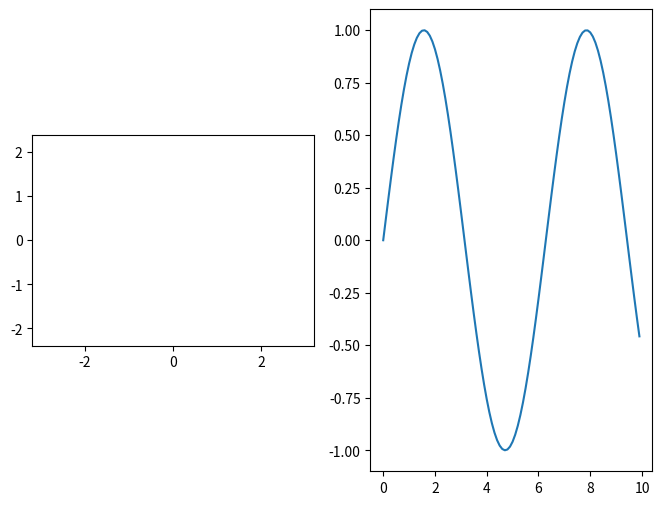

The matplotlib source for this figure:
"""
Animation of Elastic collisions with Gravity

[redacted]
email: [email redacted]
[redacted]
license: BSD
Please feel free to use and modify this, but keep the above information. Thanks!
"""
import numpy as np
from scipy.spatial.distance import pdist, squareform

import matplotlib.pyplot as plt
import scipy.integrate as integrate
import matplotlib.animation as animation


class ParticleBox:
    """Orbits class
    
    init_state is an [N x 4] array, where N is the number of particles:
       [[x1, y1, vx1, vy1],
        [x2, y2, vx2, vy2],
        ...               ]

    bounds is the size of the box: [xmin, xmax, ymin, ymax]
    """

    def __init__(self,
                 init_state=[[1, 0, 0, -1],
                             [-0.5, 0.5, 0.5, 0.5],
                             [-0.5, -0.5, -0.5, 0.5]],
                 bounds=[-2, 2, -2, 2],
                 size=0.04,
                 M=0.05,
                 G=9.8):
        self.init_state = np.asarray(init_state, dtype=float)
        self.M = M * np.ones(self.init_state.shape[0])
        self.size = size
        self.state = self.init_state.copy()
        self.time_elapsed = 0
        self.bounds = bounds
        self.G = G
        self.rho = 0.75  # coefficient of restitution
        self.tau = 0.10  # contact time for bounce

    def step(self, dt):
        """step once by dt seconds"""
        self.time_elapsed += dt

        # update positions
        self.state[:, :2] += dt * self.state[:, 2:]

        # find pairs of particles undergoing a collision
        D = squareform(pdist(self.state[:, :2]))
        ind1, ind2 = np.where(D < 2 * self.size)
        unique = (ind1 < ind2)
        ind1 = ind1[unique]
        ind2 = ind2[unique]

        # update velocities of colliding pairs
        for i1, i2 in zip(ind1, ind2):
            # mass
            m1 = self.M[i1]
            m2 = self.M[i2]

            # location vector
            r1 = self.state[i1, :2]
            r2 = self.state[i2, :2]

            # velocity vector
            v1 = self.state[i1, 2:]
            v2 = self.state[i2, 2:]

            # relative location & velocity vectors
            r_rel = r1 - r2
            v_rel = v1 - v2

            # momentum vector of the center of mass
            v_cm = (m1 * v1 + m2 * v2) / (m1 + m2)
            # some loss of momentum at collision
            v_cm = self.rho * v_cm

            # collisions of spheres reflect v_rel over r_rel
            rr_rel = np.dot(r_rel, r_rel)
            vr_rel = np.dot(v_rel, r_rel)
            v_rel = 2 * r_rel * vr_rel / rr_rel - v_rel

            # assign new velocities
            self.state[i1, 2:] = v_cm + v_rel * m2 / (m1 + m2)
            self.state[i2, 2:] = v_cm - v_rel * m1 / (m1 + m2)

            # check for crossing boundary
        crossed_x1 = (self.state[:, 0] < self.bounds[0] + self.size)
        crossed_x2 = (self.state[:, 0] > self.bounds[1] - self.size)
        crossed_y1 = (self.state[:, 1] < self.bounds[2] + self.size)
        crossed_y2 = (self.state[:, 1] > self.bounds[3] - self.size)

        self.state[crossed_x1, 0] = self.bounds[0] + self.size
        self.state[crossed_x2, 0] = self.bounds[1] - self.size

        # lets add some realistic modeling https://adamdempsey90.github.io/python/bouncing_ball/bouncing_ball.html
        # if hit floor reflect upwards and slow velocity by coefficient of restitution. TODO stop ball for tau delay due to deformation.
        self.state[crossed_y1, 1] = self.bounds[2] + self.size
        self.state[crossed_y1, 3] *= self.rho

        self.state[crossed_y2, 1] = self.bounds[3] - self.size

        self.state[crossed_x1 | crossed_x2, 2] *= -1
        self.state[crossed_y1 | crossed_y2, 3] *= -1

        # add gravity
        self.state[:, 3] -= self.M * self.G * dt


# ------------------------------------------------------------
# set up initial state
np.random.seed(0)
init_state = -0.5 + np.random.random((2, 4))
init_state[:, :2] *= 3.9

box = ParticleBox(init_state, size=0.04)
dt = 1. / 30  # 30fps

# ------------------------------------------------------------
# set up figure and animation
fig = plt.figure(figsize=(8, 6))

# Adds subplot on position 1
ax1 = fig.add_subplot(121, aspect='equal', autoscale_on=False, xlim=(-3.2, 3.2), ylim=(-2.4, 2.4))
# Adds subplot on position 2
ax2 = fig.add_subplot(122)

x = np.arange(0, 10, 0.1)
y = np.sin(x)
ax2.plot(x,y)


#fig, (ax1, ax2) = plt.subplots(1, 2, figsize=(5, 8))
#fig, (ax1, ax2) = plt.subplots(111, aspect='equal', autoscale_on=False, xlim=(-3.2, 3.2), ylim=(-2.4, 2.4))
#fig.subplots_adjust(left=0, right=1, bottom=0, top=1)
#ax1 = fig.add_subplot(111, aspect='equal', autoscale_on=False,
 #                    xlim=(-3.2, 3.2), ylim=(-2.4, 2.4))

# fig = plt.figure()
# fig.subplots_adjust(left=0, right=1, bottom=0, top=1)
# ax1 = fig.add_subplot(111, aspect='equal', autoscale_on=False,
#                      xlim=(-3.2, 3.2), ylim=(-2.4, 2.4))

# particles holds the locations of the particles
particles, = ax1.plot([], [], 'bo', ms=6)

# rect is the box edge
rect = plt.Rectangle(box.bounds[::2],
                     box.bounds[1] - box.bounds[0],
                     box.bounds[3] - box.bounds[2],
                     ec='none', lw=2, fc='none')
ax1.add_patch(rect)


# fig, (ax1, ax2) = plt.subplots(1, 2)
# fig.suptitle('Horizontally stacked subplots')
# ax1.plot(x, y)
# ax2.plot(x, -y)


def init():
    """initialize animation"""
    global box, rect
    particles.set_data([], [])
    rect.set_edgecolor('none')
    return particles, rect


def animate(i):
    """perform animation step"""
    global box, rect, dt, ax1, fig
    box.step(dt)

    ms = int(fig.dpi * 2 * box.size * fig.get_figwidth()
             / np.diff(ax1.get_xbound())[0])

    # update pieces of the animation
    rect.set_edgecolor('k')
    particles.set_data(box.state[:, 0], box.state[:, 1])
    particles.set_markersize(ms)
    return particles, rect



ani = animation.FuncAnimation(fig, animate, frames=600,
                              interval=10, blit=True, init_func=init)

# save the animation as an mp4.  This requires ffmpeg or mencoder to be
# installed.  The extra_args ensure that the x264 codec is used, so that
# the video can be embedded in html5.  You may need to adjust this for
# your system: for more information, see
# http://matplotlib.sourceforge.net/api/animation_api.html
# ani.save('particle_box.mp4', fps=30, extra_args=['-vcodec', 'libx264'])

plt.show()
